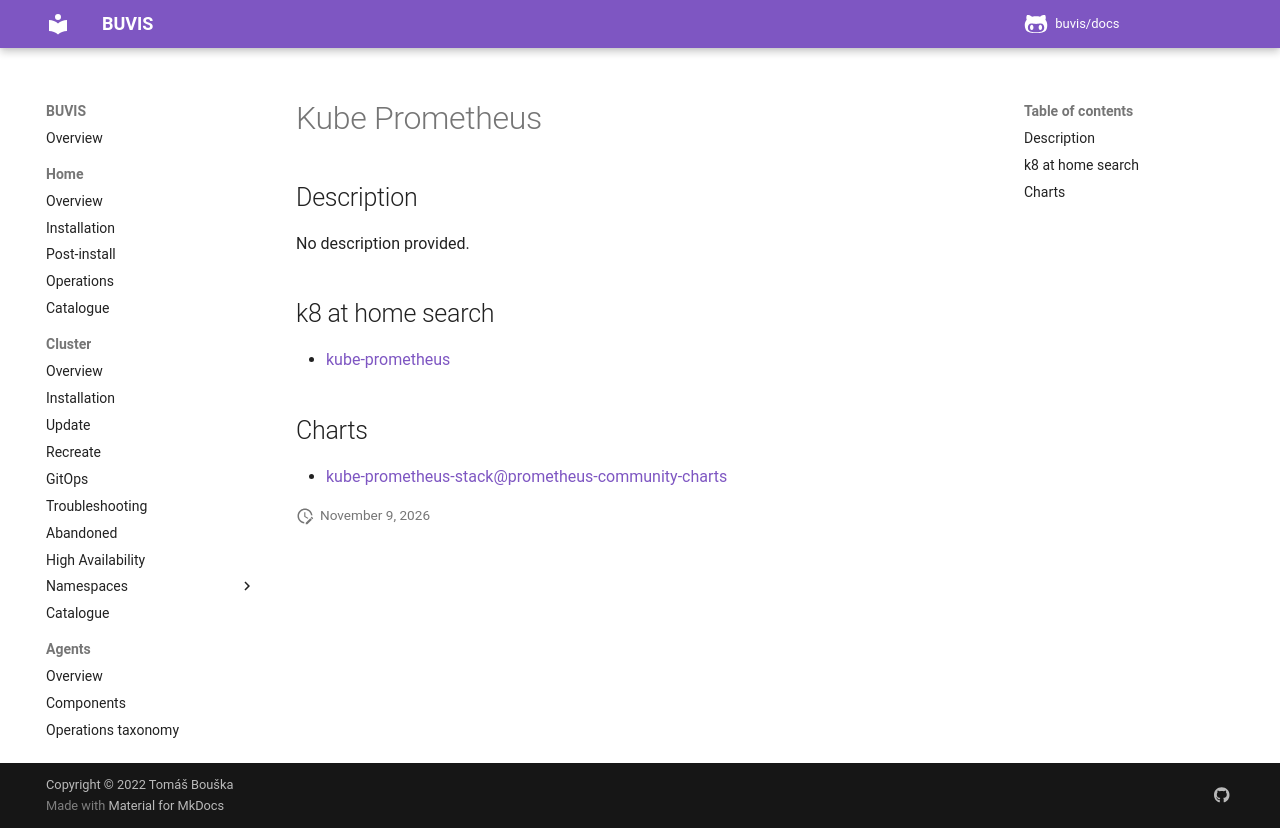

repository: buvis/docs · page: cluster/catalogue/kube-prometheus/index.html · generator: mkdocs

# Kube Prometheus

## Description

No description provided.

## k8 at home search

- [kube-prometheus](https://nanne.dev/k8s-at-home-search/#/kube-prometheus)

## Charts

- [kube-prometheus-stack@prometheus-community-charts](https://prometheus-community.github.io/helm-charts/)
